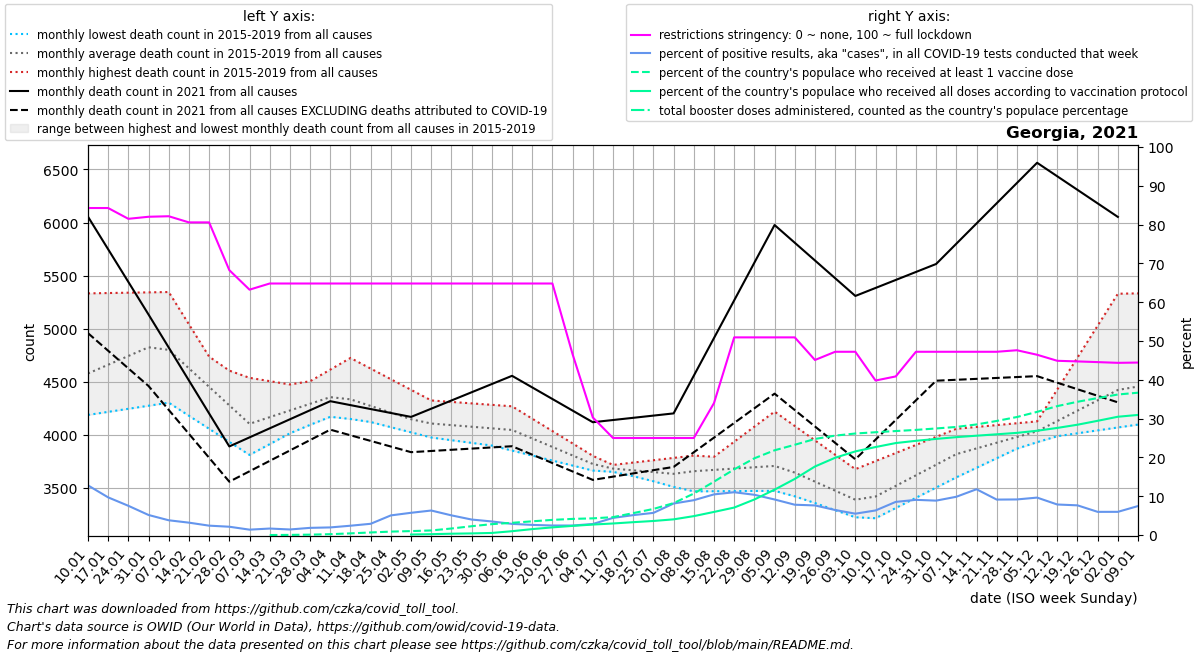

Data behind this chart, as committed beside it:
date, location, time_unit, time, deaths_2010_all_ages, deaths_2011_all_ages, deaths_2012_all_ages, deaths_2013_all_ages, deaths_2014_all_ages, deaths_2015_all_ages, deaths_2016_all_ages, deaths_2017_all_ages, deaths_2018_all_ages, deaths_2019_all_ages, deaths_2020_all_ages, deaths_2021_all_ages, deaths_2022_all_ages, new_deaths, new_cases_smoothed, new_tests_smoothed, positive_test_percent, stringency_index, people_vaccinated, people_fully_vaccinated
2021-01-10, Georgia, monthly, 1, , , , , , , 4482, 5333, 4189, 4311, 4098, 6056, , 1097, 8373, 65655, 12.8, 84.26, , 
2021-01-17, Georgia, monthly, 2, , , , , , , 4614, 5336, 4218, 4476, 4231, 5748, , 955.5, 9335, 96746, 9.703, 84.26, , 
2021-01-24, Georgia, monthly, 3, , , , , , , 4746, 5340, 4246, 4642, 4364, 5441, , 814.2, 6707, 88788, 7.533, 81.48, , 
2021-01-31, Georgia, monthly, 4, , , , , , , 4878, 5343, 4275, 4807, 4497, 5134, , 673.0, 5191, 101863, 5.165, 82.01, , 
2021-02-07, Georgia, monthly, 5, , , , , , 4575, 4810, 5346, 4304, 4972, 4630, 4824, , 587.8, 4202, 110482, 3.801, 82.14, , 
2021-02-14, Georgia, monthly, 6, , , , , , 4476, 4742, 5042, 4181, 4696, 4506, 4513, , 502.5, 3695, 117246, 3.189, 80.56, , 
2021-02-21, Georgia, monthly, 7, , , , , , 4376, 4674, 4738, 4058, 4420, 4383, 4202, , 417.2, 3162, 131025, 2.416, 80.56, , 
2021-02-28, Georgia, monthly, 8, , , , , , 4276, 4606, 4433, 3935, 4144, 4260, 3892, , 332.0, 2506, 119929, 2.139, 68.25, , 
2021-03-07, Georgia, monthly, 9, , , , , , 4177, 4538, 4129, 3812, 3868, 4136, 3977, , 319.2, 2214, 160449, 1.386, 63.22, , 
2021-03-14, Georgia, monthly, 10, , , , , , 4287, 4507, 4187, 3914, 3944, 4109, 4062, , 306.4, 2040, 122924, 1.67, 64.81, 0.0, 
2021-03-21, Georgia, monthly, 11, , , , , , 4396, 4476, 4246, 4016, 4020, 4082, 4148, , 293.6, 2416, 169232, 1.432, 64.81, 1313, 
2021-03-28, Georgia, monthly, 12, , , , , , 4506, 4444, 4304, 4117, 4095, 4055, 4233, , 280.8, 2619, 141993, 1.847, 64.81, 3611, 
2021-04-04, Georgia, monthly, 13, , , , , , 4615, 4413, 4362, 4219, 4171, 4028, 4318, , 268.0, 3209, 163662, 1.96, 64.81, 8281, 
2021-04-11, Georgia, monthly, 14, , , , , , 4725, 4327, 4305, 4170, 4150, 4001, 4281, , 284.0, 4101, 170766, 2.4, 64.81, 16060, 
2021-04-18, Georgia, monthly, 15, , , , , , 4625, 4242, 4248, 4122, 4130, 3912, 4244, , 300.0, 5889, 202849, 2.897, 64.81, 24876, 
2021-04-25, Georgia, monthly, 16, , , , , , 4525, 4156, 4190, 4073, 4109, 3822, 4207, , 316.0, 7925, 159963, 5.059, 64.81, 33134, 
2021-05-02, Georgia, monthly, 17, , , , , , 4425, 4070, 4133, 4025, 4089, 3733, 4170, , 332.0, 8505, 148939, 5.73, 64.81, 38102, 4983
2021-05-09, Georgia, monthly, 18, , , , , , 4325, 4093, 4077, 3976, 4068, 3644, 4247, , 398.2, 8825, 140034, 6.315, 64.81, 44409, 8104
2021-05-16, Georgia, monthly, 19, , , , , , 4311, 4116, 4021, 3951, 4064, 3698, 4325, , 464.4, 9157, 185088, 5.065, 64.81, 63224, 12795
2021-05-23, Georgia, monthly, 20, , , , , , 4298, 4138, 3965, 3926, 4061, 3752, 4402, , 530.6, 7909, 199045, 3.989, 64.81, 85316, 15717
2021-05-30, Georgia, monthly, 21, , , , , , 4284, 4161, 3909, 3900, 4058, 3806, 4480, , 596.8, 6430, 185955, 3.495, 64.81, 105324, 20193
2021-06-06, Georgia, monthly, 22, , , , , , 4270, 4184, 3853, 3875, 4054, 3860, 4557, , 663.0, 5846, 203833, 2.873, 64.81, 118233, 37086
2021-06-13, Georgia, monthly, 23, , , , , , 4153, 4079, 3806, 3830, 3967, 3793, 4448, , 633.0, 5050, 194670, 2.609, 64.81, 132884, 57419
2021-06-20, Georgia, monthly, 24, , , , , , 4037, 3974, 3759, 3786, 3880, 3725, 4338, , 603.0, 4926, 201395, 2.453, 64.81, 146631, 74120
2021-06-27, Georgia, monthly, 25, , , , , , 3920, 3868, 3712, 3741, 3794, 3658, 4229, , 573.0, 4654, 189881, 2.453, 46.56, 156202, 88608
2021-07-04, Georgia, monthly, 26, , , , , , 3804, 3763, 3665, 3696, 3707, 3590, 4120, , 543.0, 5435, 192139, 2.844, 30.29, 161485, 101336
2021-07-11, Georgia, monthly, 27, , , , , , 3687, 3700, 3653, 3718, 3659, 3523, 4141, , 533.2, 6798, 154322, 4.417, 25.0, 173215, 111827
2021-07-18, Georgia, monthly, 28, , , , , , 3706, 3637, 3641, 3740, 3612, 3569, 4162, , 523.5, 9120, 177897, 5.128, 25.0, 212216, 124436
2021-07-25, Georgia, monthly, 29, , , , , , 3724, 3574, 3628, 3762, 3564, 3614, 4182, , 513.8, 12882, 224971, 5.707, 25.0, 252527, 136092
2021-08-01, Georgia, monthly, 30, , , , , , 3743, 3511, 3616, 3784, 3517, 3660, 4203, , 504.0, 17776, 220012, 8.118, 25.0, 309070, 151859
2021-08-08, Georgia, monthly, 31, , , , , , 3762, 3653, 3604, 3806, 3469, 3706, 4558, , 720.8, 22942, 255621, 8.976, 25.0, 401328, 182995
2021-08-15, Georgia, monthly, 32, , , , , , 3777, 3795, 3586, 3728, 3470, 3637, 4913, , 937.6, 29889, 284927, 10.47, 34, 516714, 223685
2021-08-22, Georgia, monthly, 33, , , , , , 3792, 3936, 3568, 3650, 3472, 3568, 5267, , 1154, 34295, 311026, 11.03, 50.93, 635882, 265938
2021-08-29, Georgia, monthly, 34, , , , , , 3806, 4078, 3551, 3571, 3473, 3499, 5622, , 1371, 30856, 297419, 10.37, 50.93, 743014, 344106
2021-09-05, Georgia, monthly, 35, , , , , , 3821, 4220, 3533, 3493, 3474, 3430, 5977, , 1588, 24679, 268981, 9.161, 50.93, 820512, 439483
2021-09-12, Georgia, monthly, 36, , , , , , 3836, 4084, 3460, 3426, 3422, 3361, 5810, , 1576, 17082, 218560, 7.81, 50.93, 873846, 543102
2021-09-19, Georgia, monthly, 37, , , , , , 3738, 3949, 3386, 3359, 3371, 3346, 5643, , 1563, 16070, 210624, 7.628, 45.1, 930337, 663672
2021-09-26, Georgia, monthly, 38, , , , , , 3640, 3814, 3312, 3292, 3319, 3330, 5476, , 1550, 12499, 193583, 6.448, 47.22, 962458, 748281
2021-10-03, Georgia, monthly, 39, , , , , , 3542, 3678, 3239, 3225, 3268, 3314, 5309, , 1538, 11067, 202611, 5.501, 47.22, 983117, 809777
2021-10-10, Georgia, monthly, 40, , , , , , 3444, 3754, 3364, 3324, 3216, 3299, 5384, , 1428, 13483, 214498, 6.333, 39.81, 995324, 852053
2021-10-17, Georgia, monthly, 41, , , , , , 3546, 3830, 3490, 3423, 3312, 3496, 5460, , 1318, 22721, 264961, 8.539, 40.87, 1006836, 890582
2021-10-24, Georgia, monthly, 42, , , , , , 3648, 3906, 3615, 3522, 3408, 3692, 5535, , 1209, 30485, 336232, 9.067, 47.22, 1017973, 912299
2021-10-31, Georgia, monthly, 43, , , , , , 3750, 3982, 3741, 3621, 3505, 3888, 5610, , 1099, 27624, 311639, 8.863, 47.22, 1031995, 930679
2021-11-07, Georgia, monthly, 44, , , , , , 3852, 4058, 3866, 3720, 3601, 4085, 5801, , 1281, 30645, 313135, 9.86, 47.22, 1046600, 947899
2021-11-14, Georgia, monthly, 45, , , , , , 3905, 4076, 3882, 3812, 3691, 4454, 5991, , 1463, 32863, 280884, 11.8, 47.22, 1070658, 961778
2021-11-21, Georgia, monthly, 46, , , , , , 3958, 4093, 3899, 3904, 3781, 4823, 6182, , 1645, 29179, 319462, 9.132, 47.22, 1104625, 975460
2021-11-28, Georgia, monthly, 47, , , , , , 4012, 4110, 3916, 3995, 3871, 5191, 6372, , 1827, 26957, 294327, 9.171, 47.62, 1142677, 989137
2021-12-05, Georgia, monthly, 48, , , , , , 4065, 4128, 3932, 4087, 3961, 5560, 6563, , 2009, 26816, 278913, 9.645, 46.45, 1192582, 1009855
2021-12-12, Georgia, monthly, 49, , , , , , 4118, 4428, 3989, 4132, 3988, 5929, 6436, , 1943, 25288, 321571, 7.866, 44.9, 1248403, 1037148
2021-12-19, Georgia, monthly, 50, , , , , , 4176, 4729, 4046, 4177, 4016, 6038, 6308, , 1878, 21843, 285625, 7.65, 44.73, 1290375, 1068203
2021-12-26, Georgia, monthly, 51, , , , , , 4234, 5030, 4103, 4221, 4043, 6146, 6180, , 1812, 17400, 290975, 5.97, 44.56, 1326248, 1106139
2022-01-02, Georgia, monthly, 52, , , , , , 4292, 5330, 4160, 4266, 4071, 6254, 6053, , 1746, 14113, 236347, 5.976, 44.37, 1360743, 1145428
2022-01-09, Georgia, monthly, 1, , , , , , 4350, 5333, 4189, 4311, 4098, 6363, , , 1633, 17009, 227288, 7.469, 44.44, 1378295, 1162983
